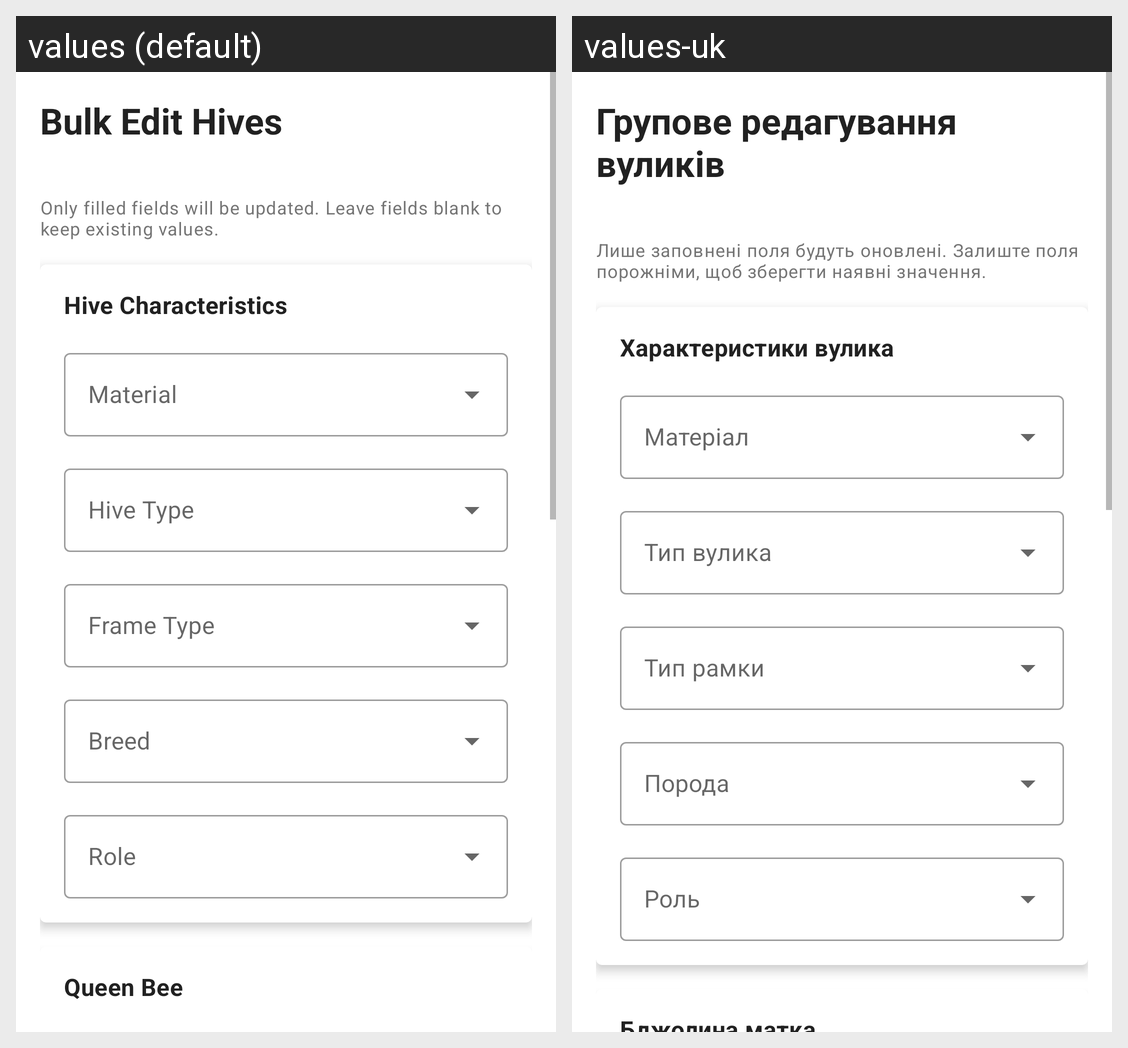

The same Android screen rendered under two of its app's locales, left to right. List the strings drawn on it with the default value and each locale's translation.
Android screen res/layout/fragment_bulk_edit_hive.xml rendered under 2 locales, left to right: values (default), values-uk. Device: Nexus 5 (rendered at 1080×1920; each locale shown at half size, 540×960, under a caption strip naming it); theme Theme.Pasika.
Strings drawn on this screen, with the default value and each locale's value (text and hints the layout hard-codes, and strings that could not be matched under every locale, appear in the picture but are not listed):

title_bulk_edit_hives
  values: Bulk Edit Hives
  values-uk: Групове редагування вуликів

bulk_edit_hives_info
  values: Only filled fields will be updated. Leave fields blank to keep existing values.
  values-uk: Лише заповнені поля будуть оновлені. Залиште поля порожніми, щоб зберегти наявні значення.

title_hive_characteristics
  values: Hive Characteristics
  values-uk: Характеристики вулика
